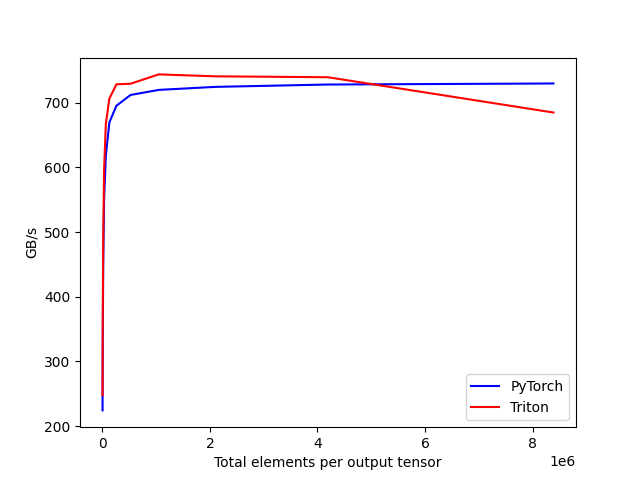

Values plotted in this chart, from the file beside it:
tot_elements, PyTorch, Triton
4096, 224.4, 247.7
8192, 330.6, 371.8
16384, 447.8, 487.5
32768, 550.6, 596.1
65536, 618.9, 667.5
131072, 669.8, 706.5
262144, 695.5, 728.6
524288, 712.1, 729.5
1048576, 720, 744
2097152, 724.7, 741
4194304, 728.3, 739.6
8388608, 729.9, 685
